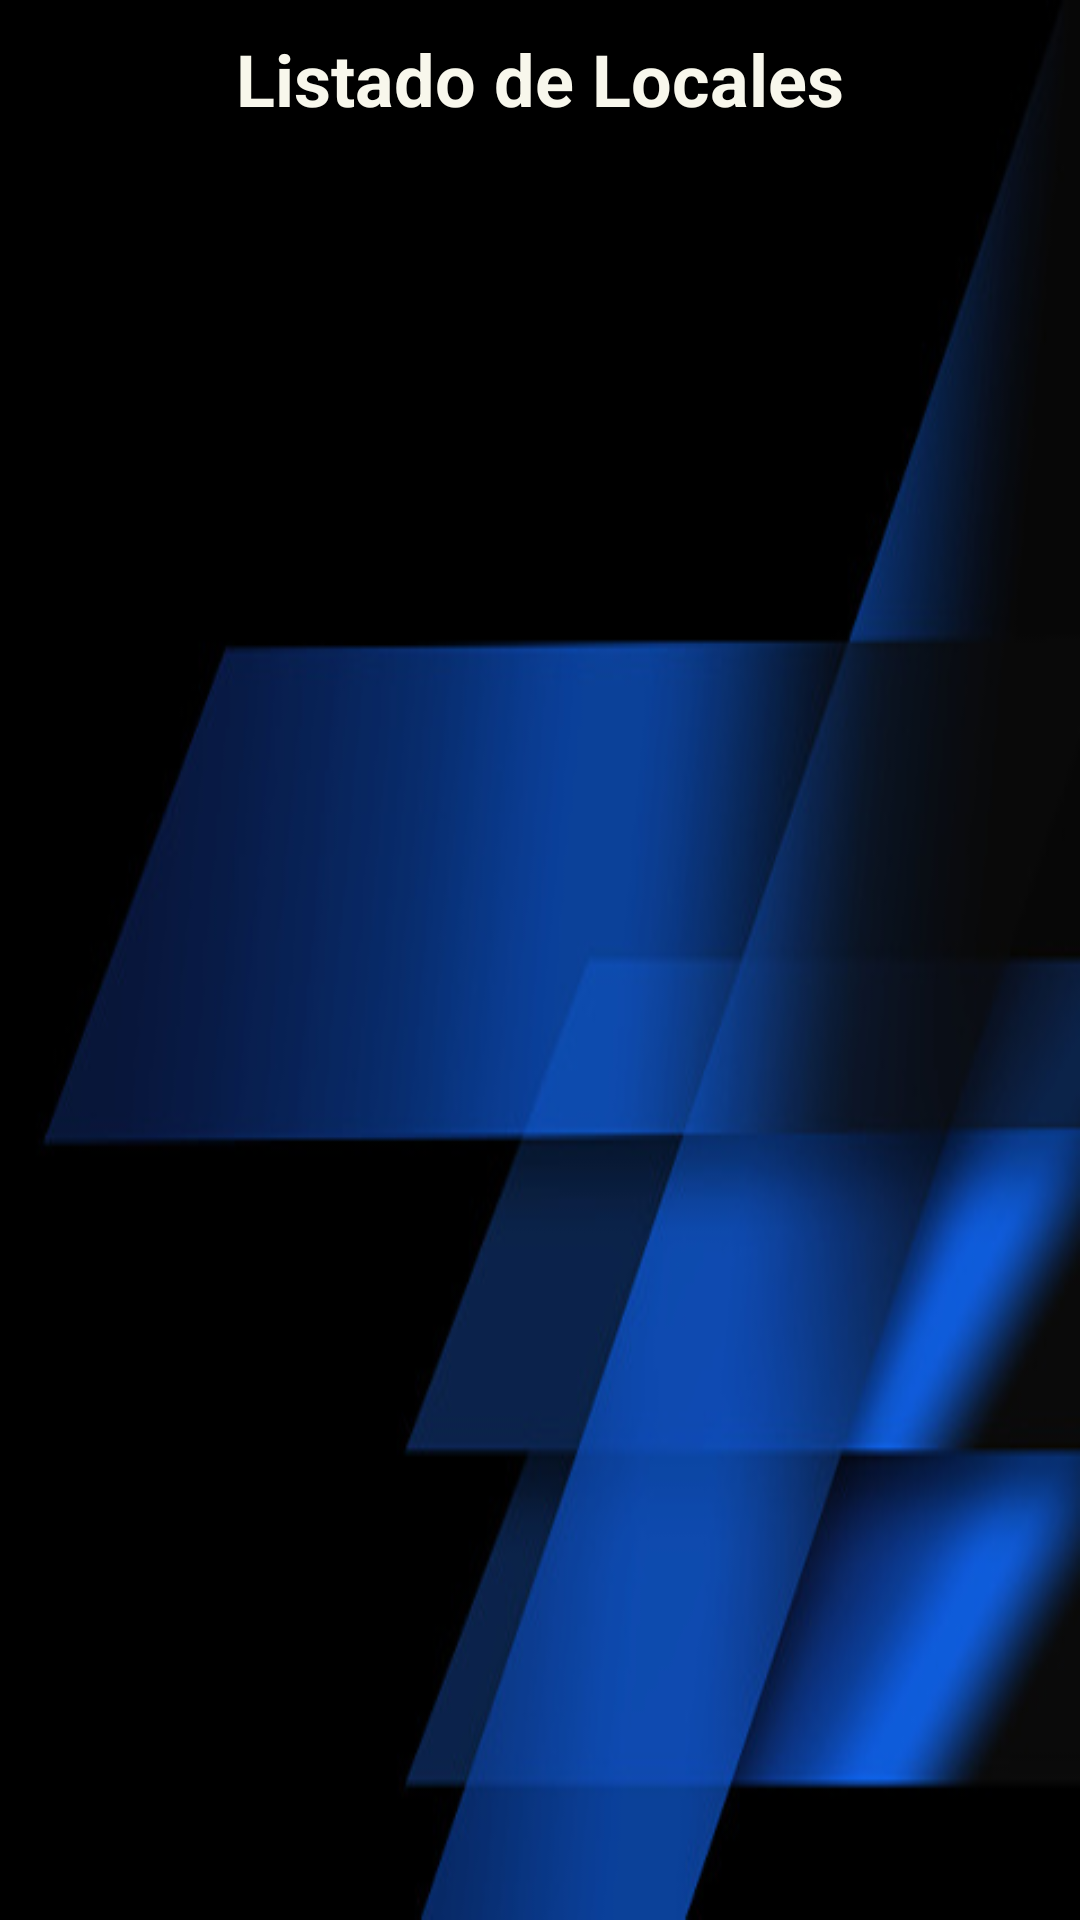

Produce the Android XML layout that renders to this screen, including the resource entries it uses.
<!-- AndroidManifest.xml: application theme Theme.MiSegundaApp -->
<!-- res/layout/activity_listaresto.xml -->
<?xml version="1.0" encoding="utf-8"?>
<androidx.constraintlayout.widget.ConstraintLayout xmlns:android="http://schemas.android.com/apk/res/android"
    xmlns:app="http://schemas.android.com/apk/res-auto"
    xmlns:tools="http://schemas.android.com/tools"
    android:layout_width="match_parent"
    android:layout_height="match_parent"
    android:background="@drawable/fondo2"
    tools:context=".listaresto">

    <ListView
        android:id="@+id/lvlista"
        android:layout_width="wrap_content"
        android:layout_height="0dp"
        android:layout_marginBottom="35dp"
        app:layout_constraintBottom_toBottomOf="parent"
        app:layout_constraintEnd_toEndOf="parent"
        app:layout_constraintStart_toStartOf="parent"
        app:layout_constraintTop_toBottomOf="@+id/textView" />

    <TextView
        android:id="@+id/textView"
        android:layout_width="wrap_content"
        android:layout_height="wrap_content"
        android:layout_marginTop="10dp"
        android:gravity="center_horizontal"
        android:text="Listado de Locales"
        android:textColor="#F8F7EC"
        android:textSize="24sp"
        android:textStyle="bold"
        app:layout_constraintBottom_toTopOf="@+id/lvlista"
        app:layout_constraintEnd_toEndOf="parent"
        app:layout_constraintStart_toStartOf="parent"
        app:layout_constraintTop_toTopOf="parent" />
</androidx.constraintlayout.widget.ConstraintLayout>
<!-- resources referenced by this layout -->
<resources>
  <!-- drawable fondo2: jpg bitmap (drawable, 28439 bytes) -->
  <style name="Theme.MiSegundaApp" parent="Theme.MaterialComponents.DayNight.DarkActionBar">
          
          <item name="colorPrimary">@color/purple_500</item>
          <item name="colorPrimaryVariant">@color/purple_700</item>
          <item name="colorOnPrimary">@color/white</item>
          
          <item name="colorSecondary">@color/teal_200</item>
          <item name="colorSecondaryVariant">@color/teal_700</item>
          <item name="colorOnSecondary">@color/black</item>
          
          <item name="android:statusBarColor" tools:targetApi="l">?attr/colorPrimaryVariant</item>
          
      </style>
  <!-- not gathered from this repository: default colours our renderer supplied (Android Studio template values) -->
  <color name="purple_500">#FF6200EE</color>
  <color name="purple_700">#FF3700B3</color>
  <color name="teal_200">#FF03DAC5</color>
  <color name="teal_700">#FF018786</color>
  <color name="black">#FF000000</color>
  <color name="white">#FFFFFFFF</color>
</resources>
